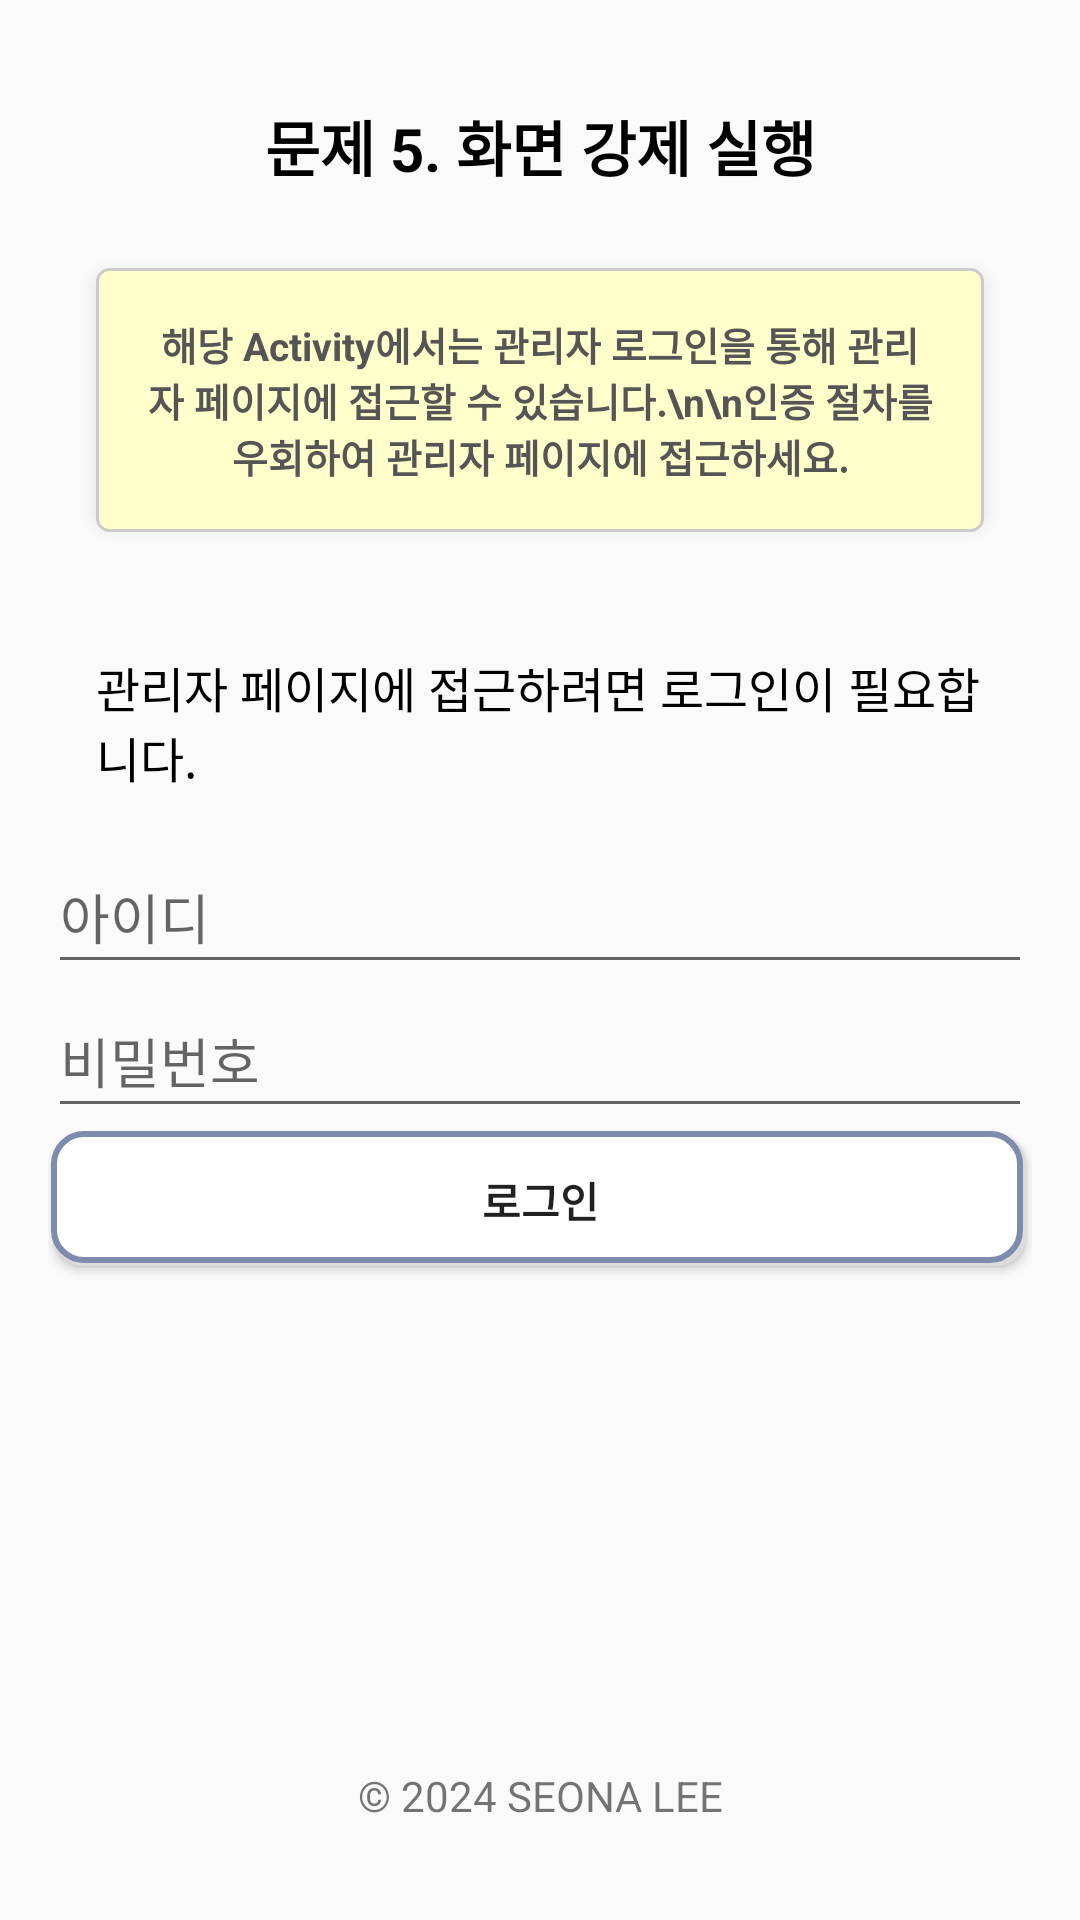

Produce the Android XML layout that renders to this screen, including the resource entries it uses.
<!-- AndroidManifest.xml: application theme Theme.AppCompat.DayNight.NoActionBar -->
<!-- res/layout/activity_true_ex.xml -->
<?xml version="1.0" encoding="utf-8"?>
<RelativeLayout xmlns:android="http://schemas.android.com/apk/res/android"
    android:layout_width="match_parent"
    android:layout_height="match_parent"
    android:padding="16dp">

    <TextView
        android:id="@+id/infoTextView"
        android:layout_width="match_parent"
        android:layout_height="wrap_content"
        android:text="문제 5. 화면 강제 실행"
        android:textColor="@android:color/black"
        android:textSize="20sp"
        android:padding="10dp"
        android:paddingTop="20dp"
        android:layout_marginTop="8dp"
        android:textStyle="bold"
        android:gravity="center" />

    <RelativeLayout
        android:id="@+id/noteLayout"
        android:layout_width="match_parent"
        android:layout_height="wrap_content"
        android:layout_below="@id/infoTextView"
        android:background="@drawable/note_background"
        android:padding="16dp"
        android:layout_margin="16dp"
        android:layout_marginTop="4dp"
        android:elevation="4dp">

        <TextView
            android:id="@+id/noteContent"
            android:layout_width="match_parent"
            android:layout_height="wrap_content"
            android:text="해당 Activity에서는 관리자 로그인을 통해 관리자 페이지에 접근할 수 있습니다.\n\n인증 절차를 우회하여 관리자 페이지에 접근하세요."
            android:textSize="13sp"
            android:textStyle="bold"
            android:textColor="#555555"
            android:gravity="center"/>

    </RelativeLayout>

    <TextView
        android:id="@+id/desTextView"
        android:layout_width="match_parent"
        android:layout_height="wrap_content"
        android:layout_below="@id/noteLayout"
        android:text="관리자 페이지에 접근하려면 로그인이 필요합니다."
        android:layout_marginTop="8dp"
        android:textColor="@android:color/black"
        android:textSize="16sp"
        android:padding="16dp" />

    <EditText
        android:id="@+id/adminUsernameEditText"
        android:layout_width="match_parent"
        android:layout_height="48dp"
        android:layout_below="@id/desTextView"
        android:hint="아이디" />

    <EditText
        android:id="@+id/adminPasswordEditText"
        android:layout_width="match_parent"
        android:layout_height="48dp"
        android:layout_below="@id/adminUsernameEditText"
        android:hint="비밀번호"
        android:inputType="textPassword" />

    <Button
        android:id="@+id/loginButton"
        android:layout_width="match_parent"
        android:layout_height="wrap_content"
        android:layout_below="@id/adminPasswordEditText"
        android:text="로그인"
        android:background="@drawable/btn_blue"
        android:textStyle="bold" />

    <TextView
        android:id="@+id/footerTextView"
        android:layout_width="match_parent"
        android:layout_height="wrap_content"
        android:text="© 2024 SEONA LEE"
        android:textSize="14sp"
        android:padding="16dp"
        android:gravity="center"
        android:layout_alignParentBottom="true" />

</RelativeLayout>
<!-- resources referenced by this layout -->
<resources>
  <!-- drawable btn_blue (drawable) -->
  <?xml version="1.0" encoding="utf-8"?>
  <layer-list xmlns:android="http://schemas.android.com/apk/res/android">
      <item android:left="2dp" android:top="2dp" android:right="2dp" android:bottom="2dp">
          <shape android:shape="rectangle">
              <solid android:color="#DCDCDC"/>
              <corners android:radius="10dp"/>
              <padding android:left="1dp" android:top="1dp" android:right="1dp" android:bottom="1dp"/>
          </shape>
      </item>
      <item android:bottom="2dp" android:right="2dp">
          <shape android:shape="rectangle">
              <solid android:color="#FFFFFF"/>
              <corners android:radius="10dp"/>
              <stroke android:width="2dp" android:color="#7D8BAC"/>
          </shape>
      </item>
  </layer-list>
  <!-- drawable note_background (drawable) -->
  <?xml version="1.0" encoding="utf-8"?>
  <layer-list xmlns:android="http://schemas.android.com/apk/res/android">
      <item android:right="2dp" android:left="2dp" android:top="2dp" android:bottom="4dp">
          <shape>
              <solid android:color="#aaaaaa" />
              <corners android:radius="4dp" />
          </shape>
      </item>
      <item>
          <shape>
              <solid android:color="#ffffcc" />
              <corners android:radius="4dp" />
              <stroke android:width="1dp" android:color="#cccccc" />
          </shape>
      </item>
  </layer-list>
</resources>
